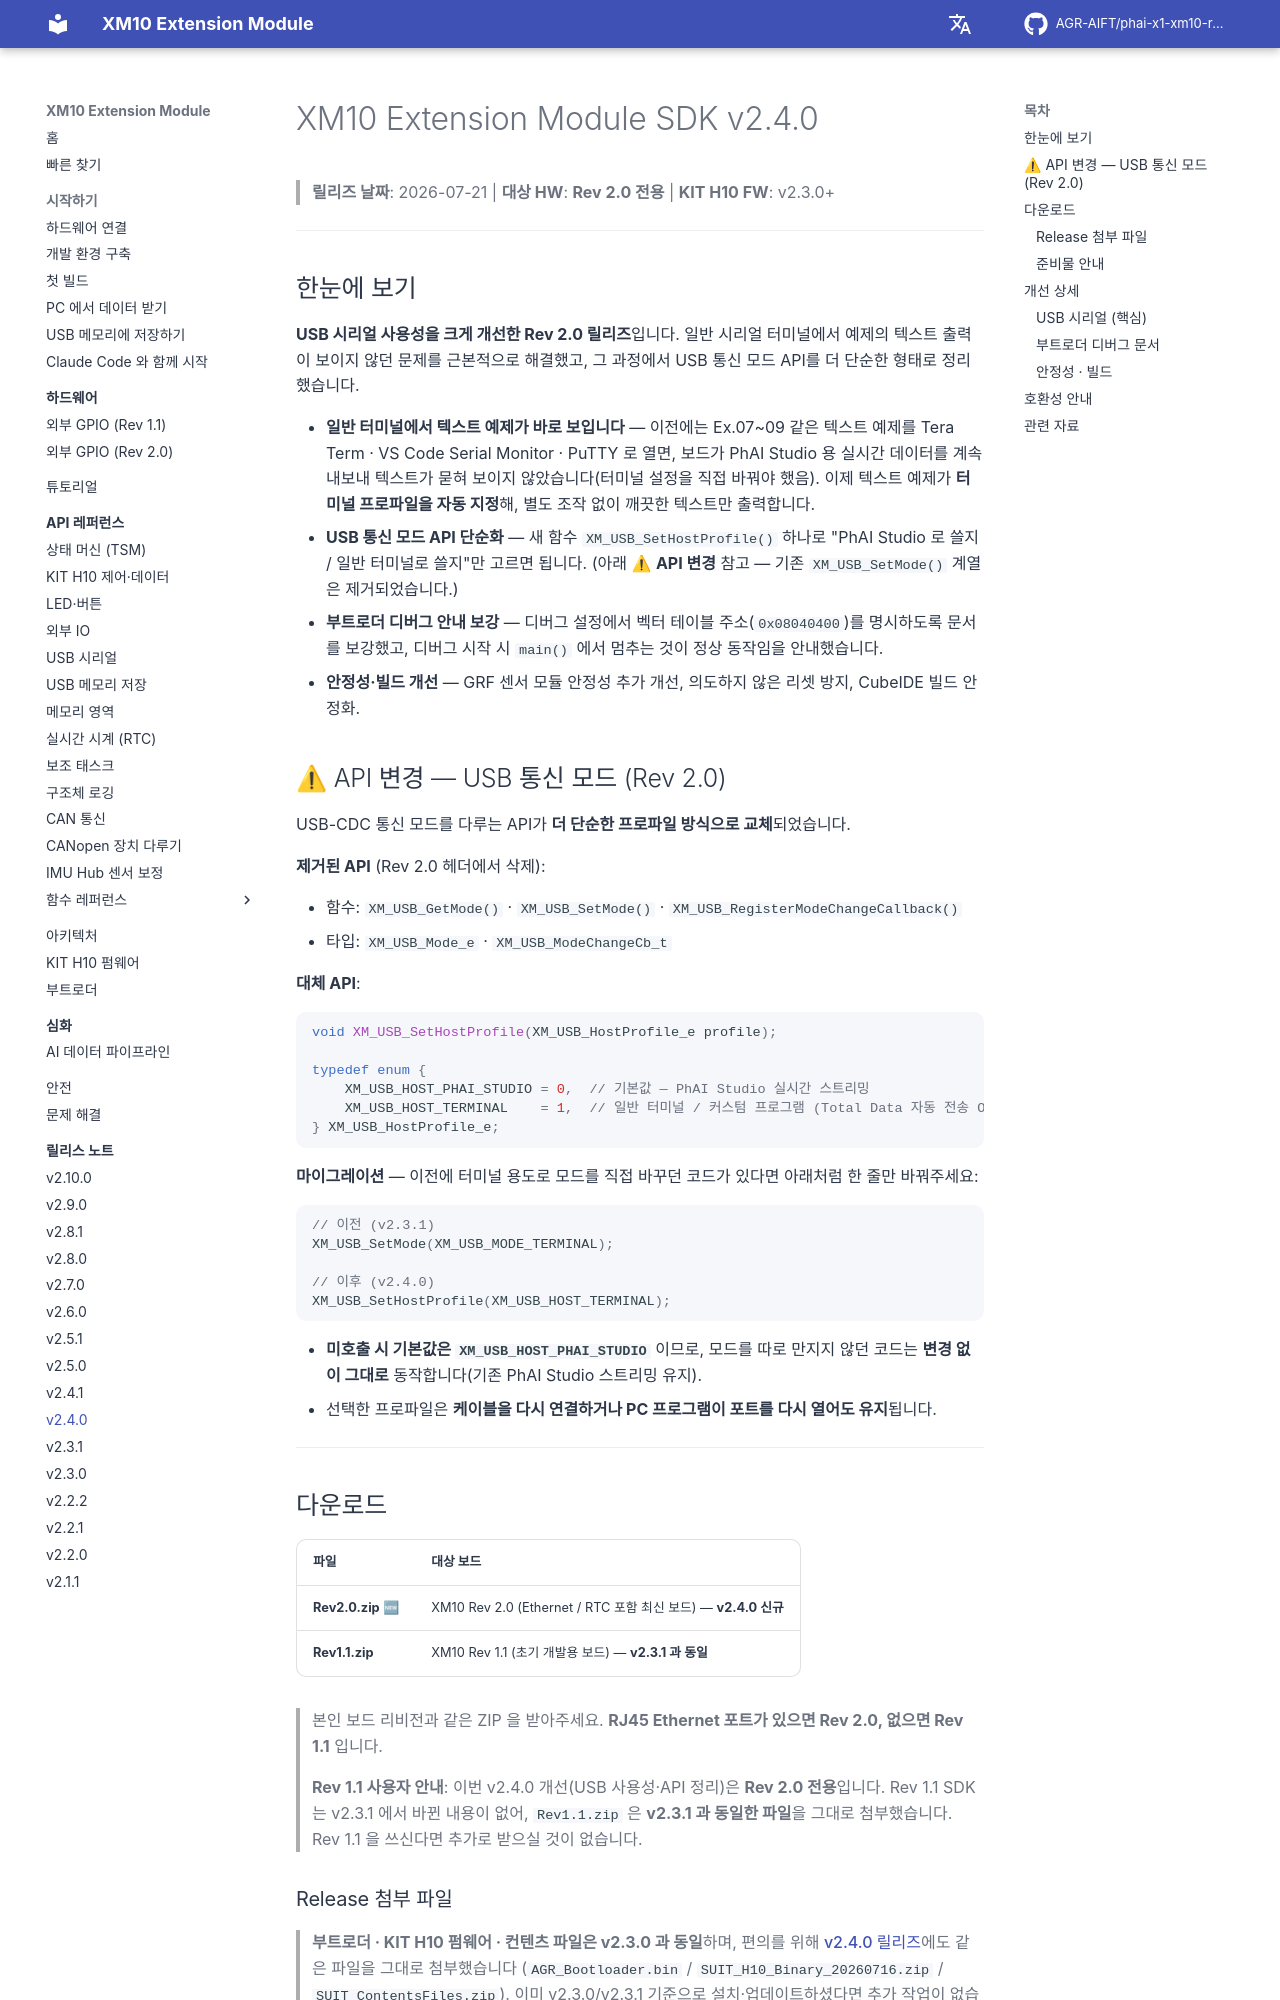

repository: AGR-AIFT/phai-x1-xm10-release · page: release-notes/v2.4.0/index.html · generator: mkdocs

# XM10 Extension Module SDK v2.4.0

> **릴리즈 날짜**: 2026-07-21 | **대상 HW**: **Rev 2.0 전용** | **KIT H10 FW**: v2.3.0+

---

## 한눈에 보기

**USB 시리얼 사용성을 크게 개선한 Rev 2.0 릴리즈**입니다. 일반 시리얼 터미널에서 예제의 텍스트 출력이 보이지 않던 문제를 근본적으로 해결했고, 그 과정에서 USB 통신 모드 API를 더 단순한 형태로 정리했습니다.

- **일반 터미널에서 텍스트 예제가 바로 보입니다** — 이전에는 Ex.07~09 같은 텍스트 예제를 Tera Term · VS Code Serial Monitor · PuTTY 로 열면, 보드가 PhAI Studio 용 실시간 데이터를 계속 내보내 텍스트가 묻혀 보이지 않았습니다(터미널 설정을 직접 바꿔야 했음). 이제 텍스트 예제가 **터미널 프로파일을 자동 지정**해, 별도 조작 없이 깨끗한 텍스트만 출력합니다.
- **USB 통신 모드 API 단순화** — 새 함수 `XM_USB_SetHostProfile()` 하나로 "PhAI Studio 로 쓸지 / 일반 터미널로 쓸지"만 고르면 됩니다. (아래 ⚠ **API 변경** 참고 — 기존 `XM_USB_SetMode()` 계열은 제거되었습니다.)
- **부트로더 디버그 안내 보강** — 디버그 설정에서 벡터 테이블 주소(`0x08040400`)를 명시하도록 문서를 보강했고, 디버그 시작 시 `main()` 에서 멈추는 것이 정상 동작임을 안내했습니다.
- **안정성·빌드 개선** — GRF 센서 모듈 안정성 추가 개선, 의도하지 않은 리셋 방지, CubeIDE 빌드 안정화.

## ⚠ API 변경 — USB 통신 모드 (Rev 2.0)

USB-CDC 통신 모드를 다루는 API가 **더 단순한 프로파일 방식으로 교체**되었습니다.

**제거된 API** (Rev 2.0 헤더에서 삭제):

- 함수: `XM_USB_GetMode()` · `XM_USB_SetMode()` · `XM_USB_RegisterModeChangeCallback()`
- 타입: `XM_USB_Mode_e` · `XM_USB_ModeChangeCb_t`

**대체 API**:

```c
void XM_USB_SetHostProfile(XM_USB_HostProfile_e profile);

typedef enum {
    XM_USB_HOST_PHAI_STUDIO = 0,  // 기본값 — PhAI Studio 실시간 스트리밍
    XM_USB_HOST_TERMINAL    = 1,  // 일반 터미널 / 커스텀 프로그램 (Total Data 자동 전송 OFF)
} XM_USB_HostProfile_e;
```

**마이그레이션** — 이전에 터미널 용도로 모드를 직접 바꾸던 코드가 있다면 아래처럼 한 줄만 바꿔주세요:

```c
// 이전 (v2.3.1)
XM_USB_SetMode(XM_USB_MODE_TERMINAL);

// 이후 (v2.4.0)
XM_USB_SetHostProfile(XM_USB_HOST_TERMINAL);
```

- **미호출 시 기본값은 `XM_USB_HOST_PHAI_STUDIO`** 이므로, 모드를 따로 만지지 않던 코드는 **변경 없이 그대로** 동작합니다(기존 PhAI Studio 스트리밍 유지).
- 선택한 프로파일은 **케이블을 다시 연결하거나 PC 프로그램이 포트를 다시 열어도 유지**됩니다.

---

## 다운로드

| 파일 | 대상 보드 |
|------|-----------|
| **Rev2.0.zip** 🆕 | XM10 Rev 2.0 (Ethernet / RTC 포함 최신 보드) — **v2.4.0 신규** |
| **Rev1.1.zip** | XM10 Rev 1.1 (초기 개발용 보드) — **v2.3.1 과 동일** |

> 본인 보드 리비전과 같은 ZIP 을 받아주세요. **RJ45 Ethernet 포트가 있으면 Rev 2.0, 없으면 Rev 1.1** 입니다.

> **Rev 1.1 사용자 안내**: 이번 v2.4.0 개선(USB 사용성·API 정리)은 **Rev 2.0 전용**입니다. Rev 1.1 SDK 는 v2.3.1 에서 바뀐 내용이 없어, `Rev1.1.zip` 은 **v2.3.1 과 동일한 파일**을 그대로 첨부했습니다. Rev 1.1 을 쓰신다면 추가로 받으실 것이 없습니다.
